Run: headless pygame with SDL's dummy video driver; simulated clock (each Clock.tick advances the game by its frame time, no real sleeping); random seed 0; keys injected as events and as key.get_pressed() state; mouse plan: one left click at the window centre at the start of phase 2, then a move to the lower-right quarter at the start of phase 3.
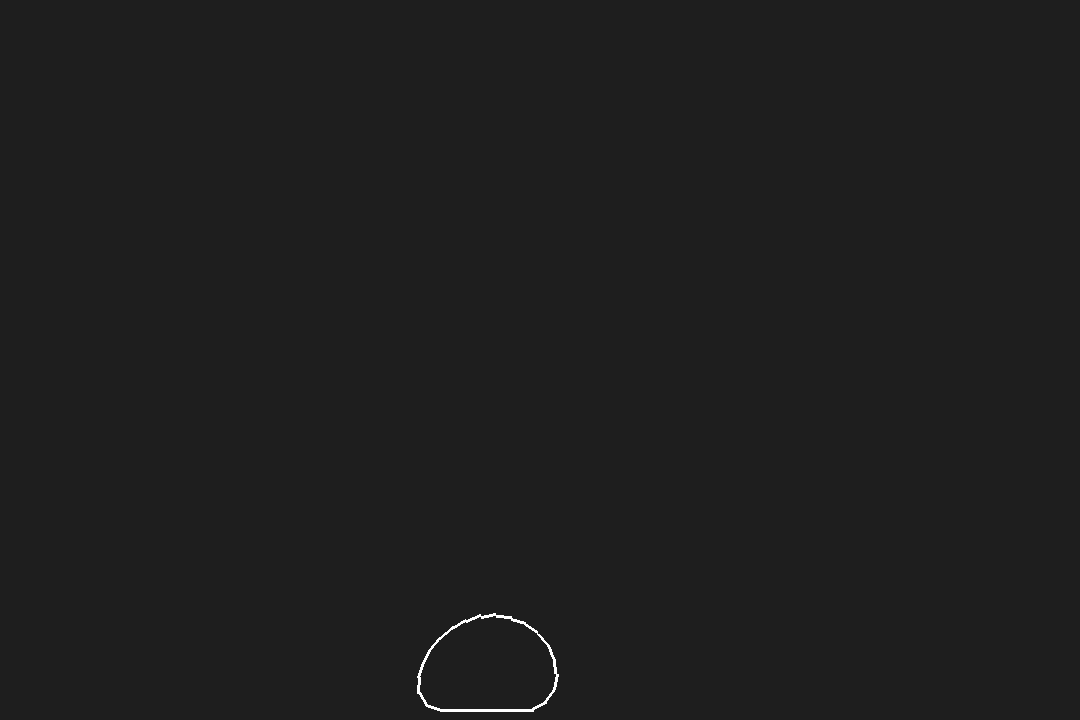
Frame 1 of 4 · flips 1–60 · no input
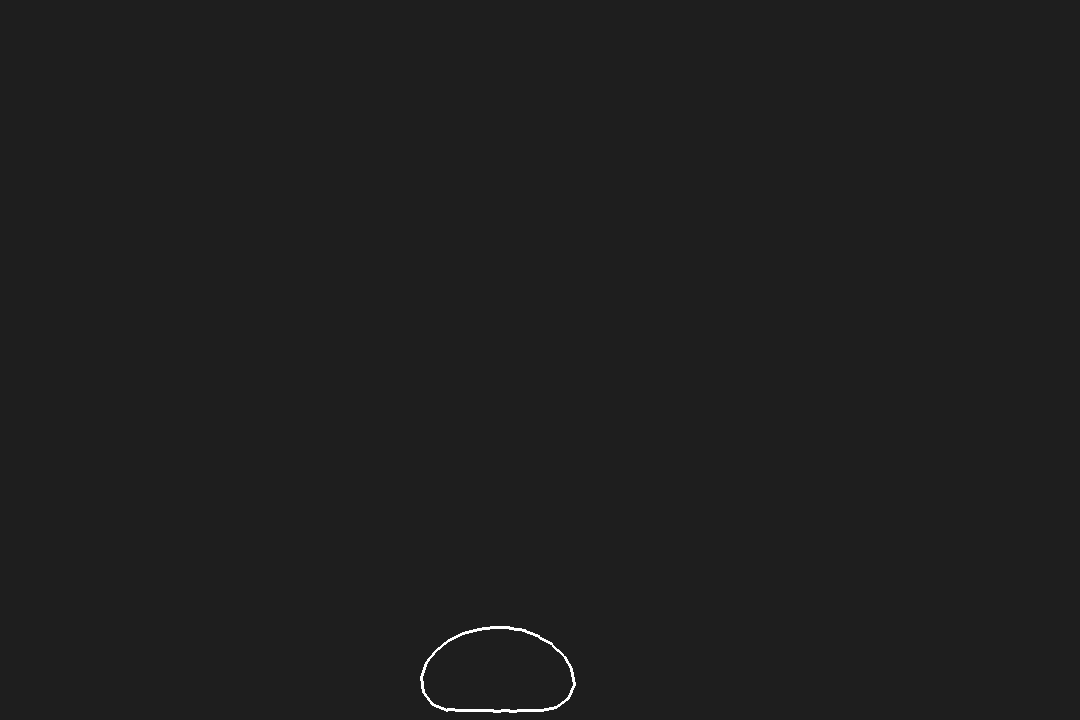
Frame 2 of 4 · flips 61–180 · clicked the window centre · tapped SPACE, RETURN · held RIGHT (→), D
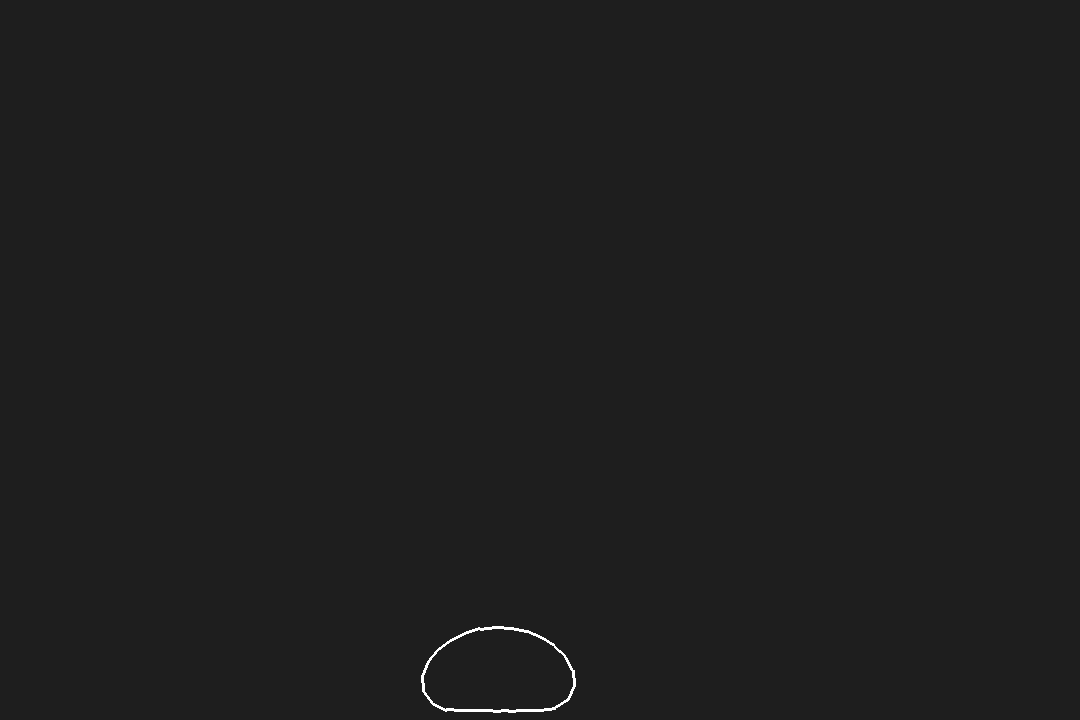
Frame 3 of 4 · flips 181–300 · moved the mouse to the lower-right quarter · held DOWN (↓), S
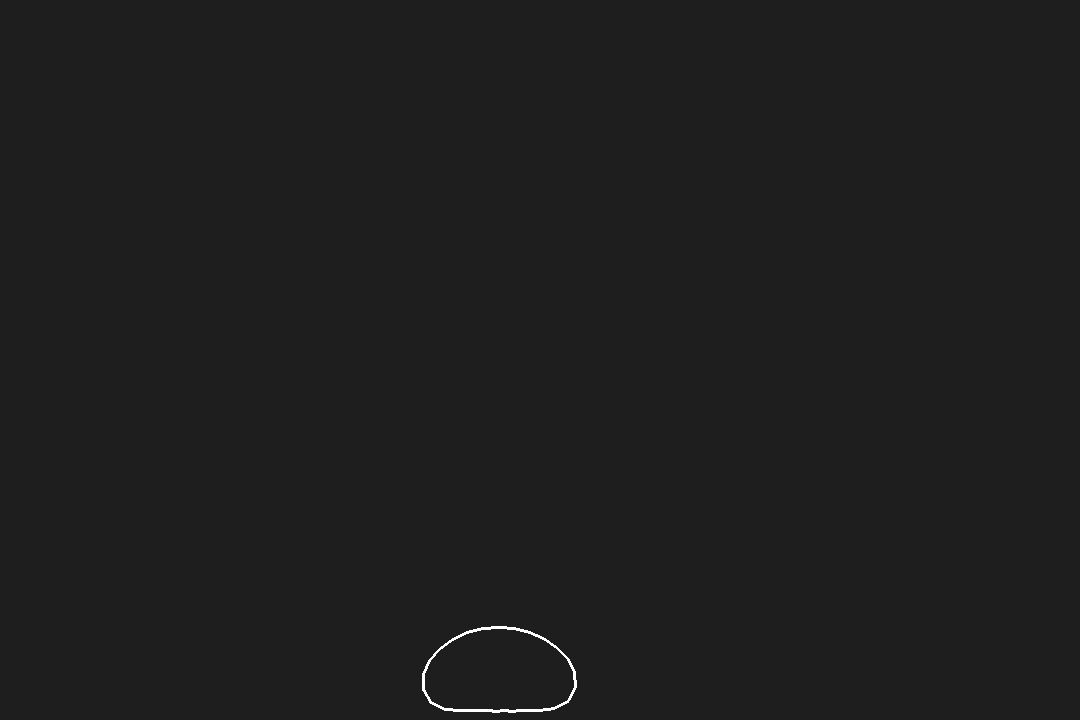
Frame 4 of 4 · flips 301–420 · held LEFT (←), A, UP (↑), W

The pygame program that drew these frames:

import pygame
import math

pygame.init()

width = 1080
height = 720

screen = pygame.display.set_mode((width, height))

running = True
clock = pygame.time.Clock()

delta_time = 0.1
G = 1000
gravity_force = 1000
dampening = 0.95

circle_center = pygame.math.Vector2(540, 360)
num_particles = 25
particle_dist = 15
particles1 = []
particles2 = []
scale  = 1
circle_radius = math.floor(((num_particles*particle_dist)/2)/math.pi)
expected_area = math.pi * (circle_radius ** 2)

mousePressed = pygame.mouse.get_pressed()[0]

class Particle:
    def __init__(self, surface, pos, color, radius, mass):
        self.surface = surface
        self.pos = pygame.math.Vector2(pos)
        self.prev_pos = self.pos
        self.color = color
        self.radius = radius
        self.mass = mass
        self.acc = pygame.math.Vector2(0, 0)
    
    def draw(self):
        pygame.draw.circle(self.surface, self.color, (int(self.pos.x), int(self.pos.y)), self.radius)

    def wallCollisions(self, width, height):
        if self.pos.x > width - self.radius:
            # right wall
            self.pos.x = width - self.radius
            self.prev_pos.x = self.pos.x + (self.pos.x - self.prev_pos.x)
        elif self.pos.x < self.radius:
            # left wall
            self.pos.x = self.radius
            self.prev_pos.x = self.pos.x + (self.pos.x - self.prev_pos.x)
        if self.pos.y > height - self.radius:
            # ground
            self.pos.y = height - self.radius
            self.prev_pos.y = self.pos.y + (self.pos.y - self.prev_pos.y)
        elif self.pos.y < self.radius:
            # top
            self.pos.y = self.radius
            self.prev_pos.y = self.pos.y + (self.pos.y - self.prev_pos.y)

    def update(self, width, height):
        velocity = (self.pos - self.prev_pos) * dampening
        new_pos = self.pos + velocity + self.acc * (delta_time ** 2)
        self.prev_pos = self.pos
        self.pos = new_pos
        self.wallCollisions(width, height)
        # self.draw()


def applyGravity(particleList):
    for i, particle1 in enumerate(particleList):
        for j, particle2 in enumerate(particleList):
            if i != j:
                direction = particle2.pos - particle1.pos
                distance = direction.length()

                if distance > particle1.radius + particle2.radius:
                    force = G * (particle1.mass * particle2.mass) / (distance ** 2)
                    acceleration = (direction.normalize() * force) / particle1.mass
                    particle1.acc += acceleration

def applyDownGravity(particleList):
    for particle in particleList:
        particle.acc.y += gravity_force

def spring(p1, p2, dist):
    direction = p1.pos - p2.pos
    midpoint = (p1.pos + p2.pos) / 2

    distance = direction.length()
    if distance > 0:
        direction = direction.normalize()
        direction *= (dist / 2)
        goalP1 = midpoint + direction
        goalP2 = midpoint - direction

        p1.pos = goalP1
        p2.pos = goalP2

def applySprings(particles, rest_length, iterations=5):
    for _ in range(iterations):
        for i in range(len(particles)):
            p1 = particles[i]
            p2 = particles[(i + 1) % len(particles)]
            spring(p1, p2, rest_length)

def computePolygonArea(particles):
    area = 0
    n = len(particles)
    for i in range(n):
        j = (i + 1) % n
        area += (particles[i].pos.x * particles[j].pos.y) - (particles[j].pos.x * particles[i].pos.y)
    return abs(area) / 2

def applyInflation(particles, expected_area, inflation_strength=0.0001):
    current_area = computePolygonArea(particles)
    area_diff = expected_area - current_area
    if abs(area_diff) < 1:
        return
    centroid = sum((p.pos for p in particles), pygame.math.Vector2(0, 0)) / len(particles)
    for p in particles:
        direction = (p.pos - centroid).normalize()
        p.pos += direction * area_diff * inflation_strength

def createSoftBody(particles, circle_center, particle_dist, num_particles):
    for i in range(num_particles):
        angle = (2 * math.pi / num_particles) * i
        x = circle_center.x + particle_dist * math.cos(angle)
        y = circle_center.y + particle_dist * math.sin(angle)
        particle = Particle(screen, [x, y], (255, 255, 255), 10, 10)
        particles.append(particle)

createSoftBody(particles1, pygame.math.Vector2(300, 360), 15, 25)
createSoftBody(particles2, pygame.math.Vector2(300, 360), 15, 25)

for p in particles1:
    p.acc = pygame.math.Vector2(1000, 1000)

while running:

    mousePressed = pygame.mouse.get_pressed()[0]
    mouse_pos = pygame.mouse.get_pos()
    mouse_vector = pygame.math.Vector2(mouse_pos)

    if mousePressed:
        for p in particles1:
            distance = p.pos.distance_to(mouse_vector)
            if distance < 25:
                strength = (100 - distance) / 100
                direction = (p.pos - mouse_vector)
                p.pos += direction# * strength * 4000

    screen.fill((30, 30, 30))

    applyDownGravity(particles1)

    applySprings(particles1, particle_dist, iterations=8)
    for i in range(15):
        applyInflation(particles1, expected_area)

    for i in range(len(particles1)):
        particles1[i].update(width, height)
        particles1[i].acc = pygame.math.Vector2(0, 0)
        pygame.draw.line(screen, (255, 255, 255), particles1[i].pos, particles1[(i + 1) % len(particles1)].pos, 3)

    for event in pygame.event.get():
        if event.type == pygame.QUIT:
            running = False

    pygame.display.flip()
    delta_time = clock.tick(60) / 1000
    delta_time = max(0.001, min(0.1, delta_time))

pygame.quit()
